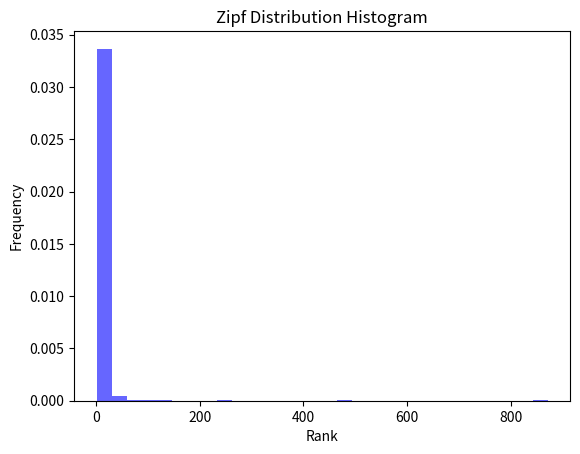

Write the Python code that produced this figure.
# Zipf Distribution Example

# Zipf distribution is a discrete probability distribution that describes the
# frequency of elements in a dataset, where the frequency of an element is
# inversely proportional to its rank in the frequency table. In other words,
# the most frequent element occurs approximately twice as often as the second
# most frequent element, three times as often as the third most frequent
# element, and so on. The Zipf distribution is often used to model the
# distribution of words in natural languages, city populations, and other
# phenomena that exhibit a power-law behavior.

import numpy as np
import matplotlib.pyplot as plt

# Generate a random dataset with Zipf distribution
data = np.random.zipf(a=2.0, size=1000)
# Plot the histogram of the dataset
plt.hist(data, bins=30, density=True, alpha=0.6, color='b')
plt.title('Zipf Distribution Histogram')
plt.xlabel('Rank')
plt.ylabel('Frequency')
plt.show()
